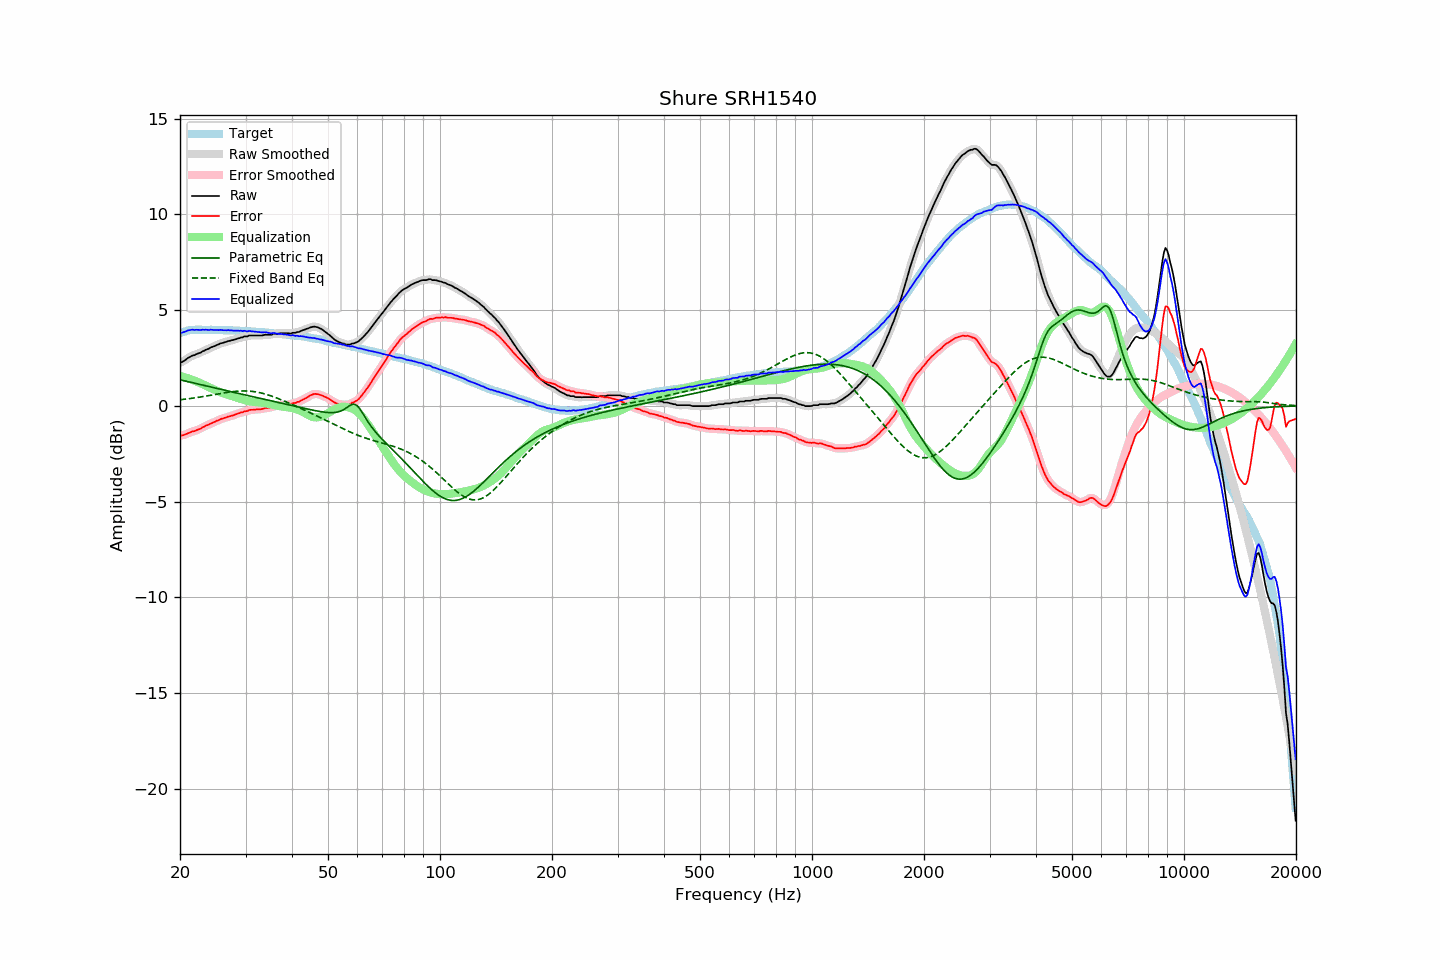

Source data for this figure (header and first rows):
frequency, raw, error, smoothed, error_smoothed, equalization, parametric_eq, fixed_band_eq, equalized_raw, equalized_smoothed, target
20.00, 2.26, -1.53, 2.25, -1.54, 1.56, 1.36, 0.32, 3.83, 3.81, 3.80
20.20, 2.27, -1.55, 2.29, -1.54, 1.54, 1.34, 0.32, 3.81, 3.83, 3.83
20.40, 2.32, -1.53, 2.33, -1.53, 1.51, 1.32, 0.33, 3.84, 3.84, 3.86
20.61, 2.37, -1.50, 2.38, -1.51, 1.49, 1.30, 0.34, 3.86, 3.87, 3.88
20.81, 2.43, -1.47, 2.44, -1.47, 1.46, 1.28, 0.35, 3.90, 3.90, 3.91
21.02, 2.50, -1.43, 2.49, -1.44, 1.44, 1.26, 0.37, 3.94, 3.93, 3.94
21.23, 2.54, -1.40, 2.55, -1.40, 1.41, 1.24, 0.38, 3.95, 3.96, 3.95
21.44, 2.59, -1.36, 2.59, -1.37, 1.38, 1.22, 0.39, 3.97, 3.97, 3.96
21.66, 2.63, -1.33, 2.62, -1.34, 1.35, 1.20, 0.40, 3.98, 3.97, 3.97
21.87, 2.64, -1.32, 2.66, -1.31, 1.31, 1.18, 0.41, 3.96, 3.97, 3.97
22.09, 2.69, -1.28, 2.69, -1.28, 1.28, 1.16, 0.42, 3.97, 3.97, 3.98
22.31, 2.72, -1.25, 2.72, -1.26, 1.25, 1.14, 0.44, 3.97, 3.96, 3.97
22.54, 2.75, -1.22, 2.76, -1.22, 1.21, 1.12, 0.45, 3.96, 3.97, 3.97
22.76, 2.78, -1.19, 2.79, -1.18, 1.17, 1.10, 0.46, 3.96, 3.96, 3.97
22.99, 2.84, -1.12, 2.83, -1.13, 1.13, 1.08, 0.48, 3.98, 3.97, 3.96
23.22, 2.87, -1.09, 2.88, -1.09, 1.09, 1.07, 0.49, 3.97, 3.97, 3.96
23.45, 2.92, -1.04, 2.92, -1.04, 1.05, 1.05, 0.51, 3.98, 3.97, 3.96
23.69, 2.95, -1.01, 2.95, -1.01, 1.01, 1.03, 0.52, 3.96, 3.97, 3.96
23.92, 2.98, -0.98, 3.00, -0.97, 0.97, 1.01, 0.53, 3.96, 3.97, 3.96
24.16, 3.04, -0.93, 3.03, -0.93, 0.93, 0.99, 0.55, 3.98, 3.97, 3.97
24.40, 3.07, -0.90, 3.07, -0.90, 0.89, 0.97, 0.56, 3.97, 3.96, 3.97
24.65, 3.10, -0.86, 3.11, -0.86, 0.86, 0.95, 0.58, 3.96, 3.96, 3.96
24.89, 3.13, -0.83, 3.14, -0.82, 0.82, 0.93, 0.59, 3.95, 3.96, 3.96
25.14, 3.18, -0.78, 3.18, -0.78, 0.78, 0.91, 0.61, 3.97, 3.96, 3.96
25.39, 3.20, -0.76, 3.21, -0.75, 0.75, 0.89, 0.62, 3.95, 3.96, 3.96
25.65, 3.25, -0.71, 3.25, -0.71, 0.71, 0.87, 0.64, 3.97, 3.96, 3.96
25.91, 3.27, -0.68, 3.27, -0.68, 0.68, 0.85, 0.65, 3.96, 3.96, 3.95
26.16, 3.29, -0.65, 3.30, -0.65, 0.65, 0.83, 0.67, 3.95, 3.95, 3.95
26.43, 3.32, -0.62, 3.32, -0.62, 0.62, 0.81, 0.68, 3.95, 3.95, 3.95
26.69, 3.34, -0.60, 3.35, -0.60, 0.60, 0.79, 0.69, 3.94, 3.95, 3.95
26.96, 3.38, -0.56, 3.38, -0.57, 0.57, 0.77, 0.71, 3.96, 3.95, 3.95
27.23, 3.39, -0.55, 3.40, -0.55, 0.55, 0.75, 0.72, 3.94, 3.94, 3.95
27.50, 3.42, -0.52, 3.42, -0.52, 0.52, 0.73, 0.73, 3.94, 3.94, 3.94
27.77, 3.43, -0.50, 3.44, -0.50, 0.49, 0.71, 0.74, 3.93, 3.93, 3.93
28.05, 3.46, -0.47, 3.46, -0.47, 0.46, 0.69, 0.75, 3.93, 3.93, 3.93
28.33, 3.48, -0.44, 3.49, -0.44, 0.44, 0.67, 0.76, 3.92, 3.92, 3.92
28.62, 3.52, -0.40, 3.52, -0.40, 0.41, 0.65, 0.76, 3.93, 3.93, 3.92
28.90, 3.53, -0.39, 3.54, -0.38, 0.38, 0.63, 0.77, 3.91, 3.92, 3.92
29.19, 3.57, -0.34, 3.57, -0.35, 0.35, 0.62, 0.77, 3.93, 3.92, 3.91
29.48, 3.57, -0.34, 3.59, -0.32, 0.32, 0.60, 0.78, 3.90, 3.91, 3.92
29.78, 3.62, -0.28, 3.61, -0.30, 0.30, 0.58, 0.78, 3.92, 3.90, 3.91
30.08, 3.62, -0.28, 3.62, -0.28, 0.28, 0.56, 0.77, 3.90, 3.90, 3.91
30.38, 3.62, -0.27, 3.65, -0.25, 0.26, 0.54, 0.77, 3.88, 3.90, 3.90
30.68, 3.67, -0.22, 3.66, -0.23, 0.24, 0.52, 0.77, 3.91, 3.90, 3.89
30.99, 3.67, -0.21, 3.67, -0.22, 0.22, 0.50, 0.76, 3.90, 3.90, 3.88
31.30, 3.67, -0.21, 3.68, -0.20, 0.21, 0.48, 0.75, 3.89, 3.89, 3.88
31.61, 3.67, -0.21, 3.67, -0.20, 0.20, 0.46, 0.74, 3.88, 3.88, 3.88
31.93, 3.67, -0.20, 3.67, -0.20, 0.20, 0.44, 0.73, 3.87, 3.87, 3.87
32.24, 3.67, -0.18, 3.67, -0.19, 0.19, 0.42, 0.71, 3.86, 3.86, 3.86
32.57, 3.67, -0.18, 3.67, -0.18, 0.18, 0.41, 0.70, 3.85, 3.85, 3.86
32.89, 3.67, -0.18, 3.67, -0.18, 0.17, 0.39, 0.68, 3.84, 3.84, 3.86
33.22, 3.67, -0.17, 3.68, -0.17, 0.16, 0.37, 0.66, 3.83, 3.84, 3.84
33.55, 3.69, -0.15, 3.69, -0.15, 0.15, 0.35, 0.64, 3.84, 3.84, 3.84
33.89, 3.71, -0.12, 3.71, -0.13, 0.14, 0.33, 0.61, 3.85, 3.84, 3.83
34.23, 3.71, -0.12, 3.71, -0.11, 0.12, 0.31, 0.59, 3.83, 3.83, 3.83
34.57, 3.71, -0.10, 3.71, -0.11, 0.10, 0.29, 0.56, 3.81, 3.81, 3.82
34.92, 3.71, -0.09, 3.72, -0.09, 0.08, 0.27, 0.54, 3.80, 3.80, 3.81
35.27, 3.71, -0.09, 3.73, -0.07, 0.06, 0.25, 0.51, 3.78, 3.79, 3.80
35.62, 3.76, -0.03, 3.75, -0.04, 0.05, 0.23, 0.48, 3.81, 3.79, 3.79
35.97, 3.76, -0.02, 3.76, -0.02, 0.03, 0.22, 0.45, 3.79, 3.79, 3.78
... 635 more rows
